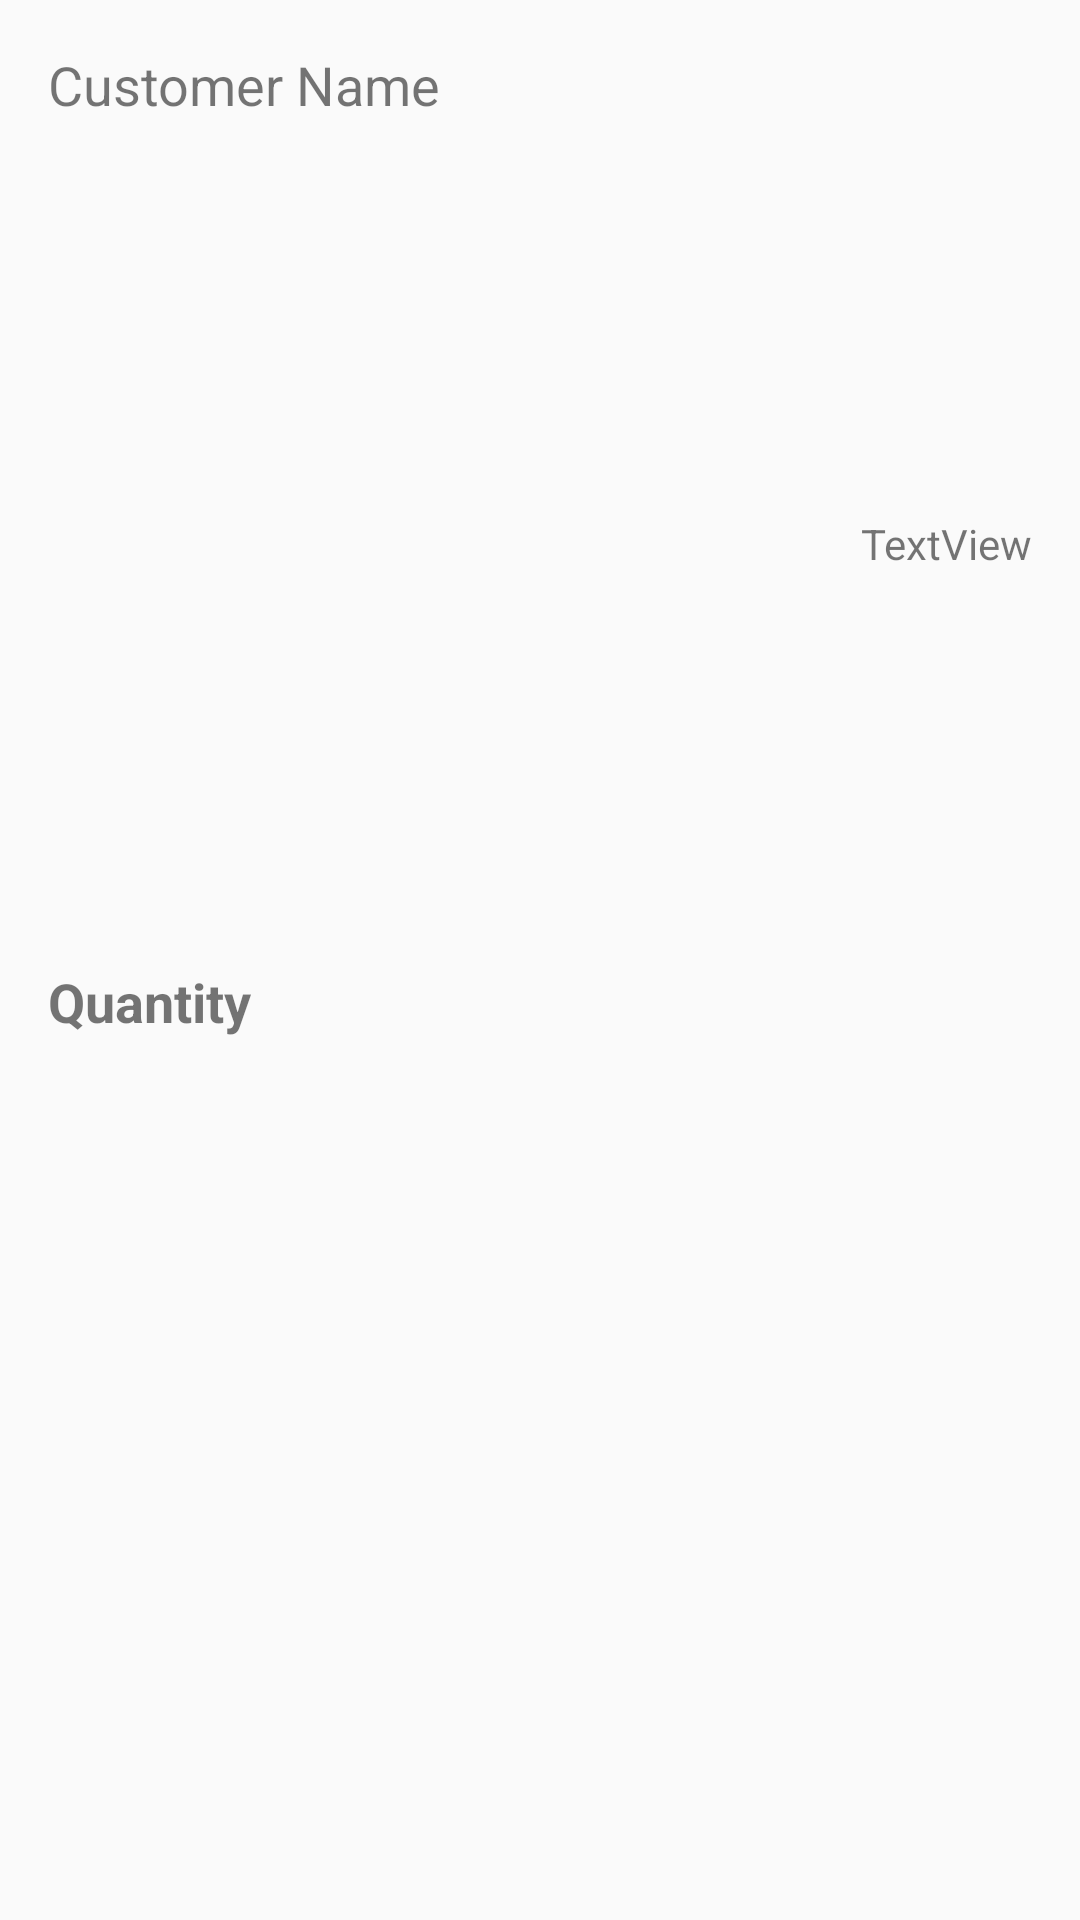

Here is an Android app screen rendered from its layout file. Give the layout XML and the strings, colors and styles it references.
<!-- AndroidManifest.xml: application theme AppTheme -->
<!-- res/layout/dispatch_pictures_list_items.xml -->
<?xml version="1.0" encoding="utf-8"?>
<android.support.constraint.ConstraintLayout
    xmlns:android="http://schemas.android.com/apk/res/android"
    xmlns:app="http://schemas.android.com/apk/res-auto"
    android:layout_width="match_parent"
    android:layout_height="wrap_content">

    <TextView
        android:id="@+id/customerName"
        android:layout_width="0dp"
        android:layout_height="wrap_content"
        android:layout_marginStart="16dp"
        android:layout_marginLeft="16dp"
        android:layout_marginTop="16dp"
        android:layout_marginEnd="8dp"
        android:layout_marginRight="8dp"
        android:text="Customer Name"
        android:textSize="18sp"
        app:layout_constraintEnd_toStartOf="@+id/status"
        app:layout_constraintHorizontal_bias="0.0"
        app:layout_constraintStart_toStartOf="parent"
        app:layout_constraintTop_toTopOf="parent" />

    <TextView
        android:id="@+id/date"
        android:layout_width="wrap_content"
        android:layout_height="wrap_content"
        android:layout_marginTop="8dp"
        android:layout_marginBottom="12dp"
        android:text="Quantity"
        android:textSize="18sp"
        android:textStyle="bold"
        app:layout_constraintBottom_toTopOf="@+id/divider"
        app:layout_constraintStart_toStartOf="@+id/customerName"
        app:layout_constraintTop_toBottomOf="@+id/customerName" />



    <View
        android:id="@+id/divider"
        android:layout_width="0dp"
        android:layout_height="1dp"
        android:layout_marginEnd="16dp"
        android:layout_marginRight="16dp"
        android:layout_marginBottom="8dp"
        android:background="@color/whiteOpacity"
        app:layout_constraintBottom_toBottomOf="parent"
        app:layout_constraintEnd_toEndOf="parent"
        app:layout_constraintStart_toStartOf="@+id/quantity" />

    <TextView
        android:id="@+id/status"
        android:layout_width="wrap_content"
        android:layout_height="wrap_content"
        android:layout_marginTop="8dp"
        android:layout_marginEnd="16dp"
        android:layout_marginRight="16dp"
        android:layout_marginBottom="8dp"
        android:text="TextView"
        app:layout_constraintBottom_toBottomOf="@+id/date"
        app:layout_constraintEnd_toEndOf="parent"
        app:layout_constraintTop_toTopOf="@+id/customerName" />
</android.support.constraint.ConstraintLayout>
<!-- resources referenced by this layout -->
<resources>
  <color name="fontColor">#dddddd</color>
  <style name="AppTheme" parent="Theme.AppCompat.Light.NoActionBar">
          
          <item name="colorPrimary">@color/colorPrimary</item>
          <item name="colorPrimaryDark">@color/colorPrimaryDark</item>
          <item name="colorAccent">@color/colorAccent</item>
  
          <item name="android:actionMenuTextColor">@color/whiteOpacity</item>
  
      </style>
  <color name="colorPrimary">#2E8B57</color>
  <color name="colorPrimaryDark">#00574B</color>
  <color name="colorAccent">#2E8B57</color>
</resources>
